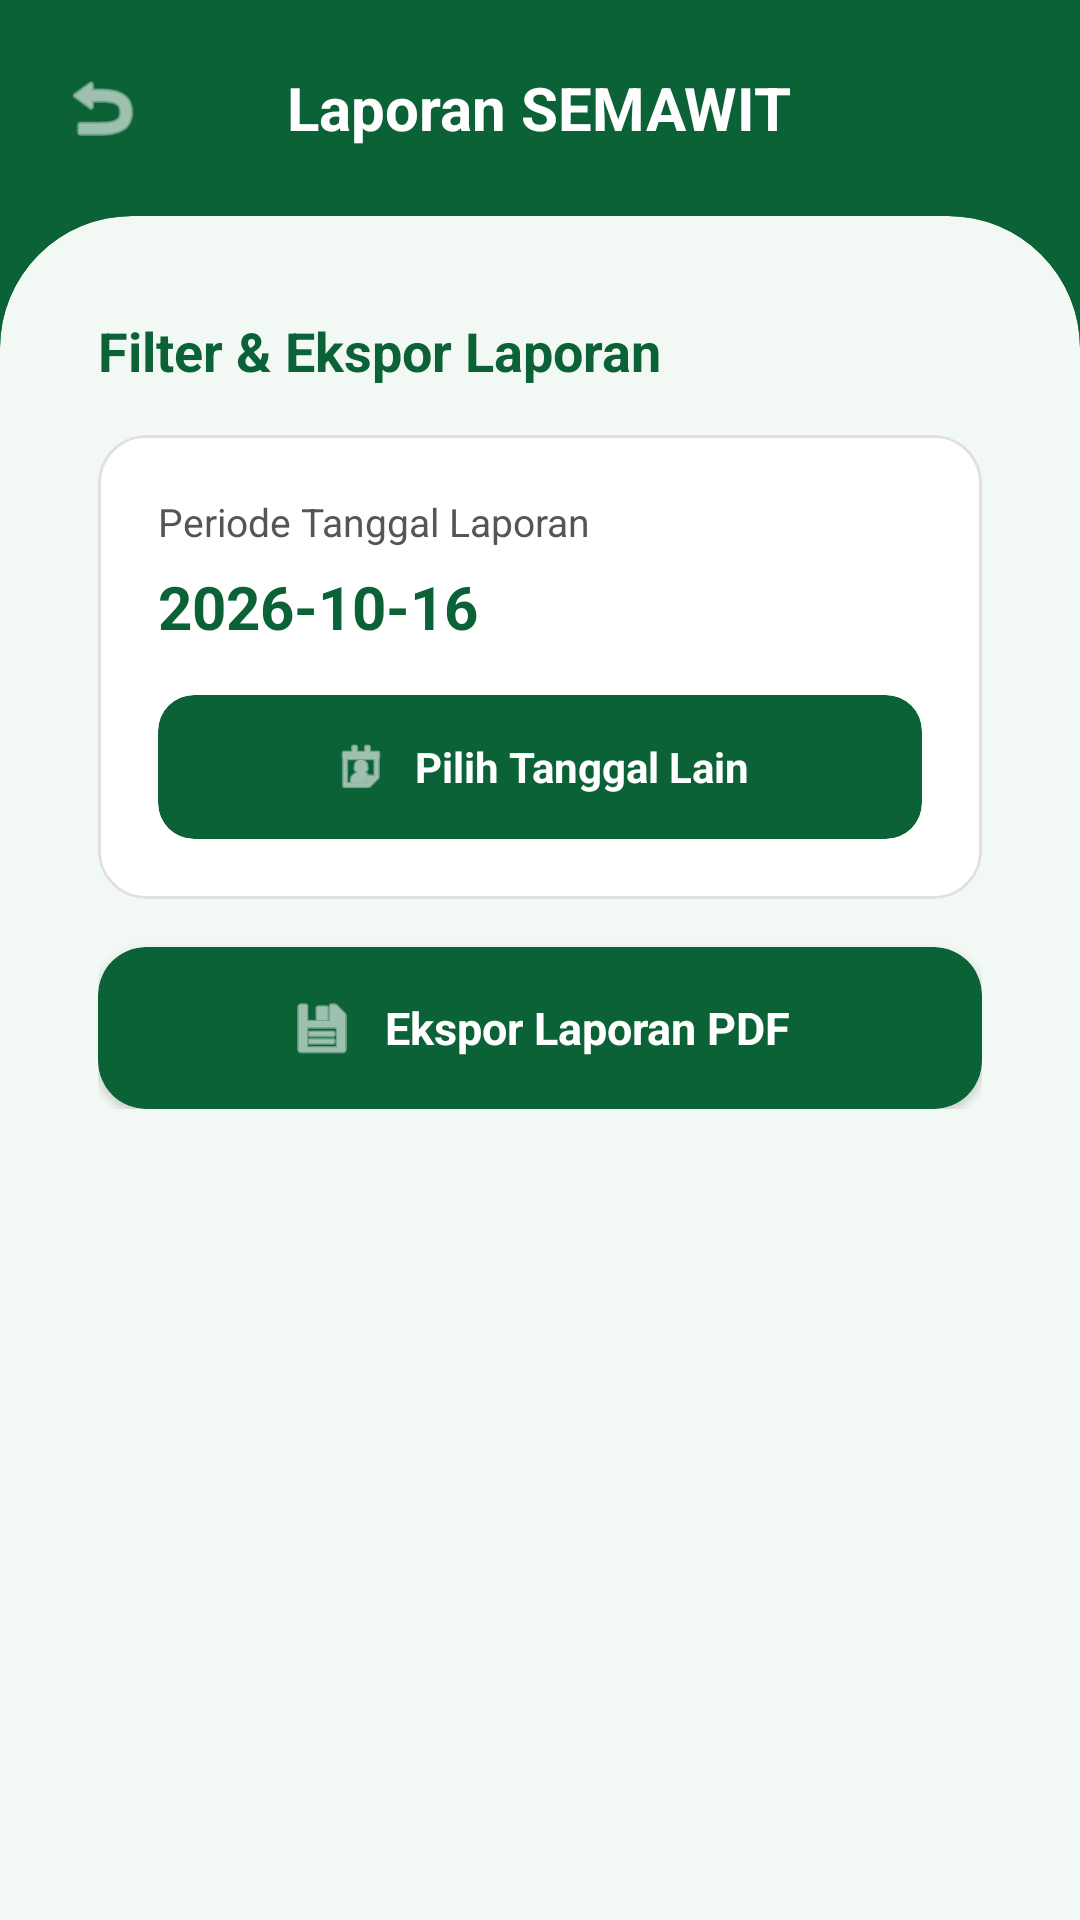

Android layout source for this screen:
<!-- AndroidManifest.xml: application theme Theme.IKABiskuat -->
<!-- res/layout/fragment_report.xml -->
<?xml version="1.0" encoding="utf-8"?>
<ScrollView xmlns:android="http://schemas.android.com/apk/res/android"
    xmlns:app="http://schemas.android.com/apk/res-auto"
    android:layout_width="match_parent"
    android:layout_height="match_parent"
    android:background="@color/semawit_green"
    android:fillViewport="true">

    <LinearLayout
        android:layout_width="match_parent"
        android:layout_height="wrap_content"
        android:orientation="vertical">

        
        <RelativeLayout
            android:layout_width="match_parent"
            android:layout_height="wrap_content"
            android:paddingHorizontal="20dp"
            android:paddingTop="20dp"
            android:paddingBottom="24dp">

            <ImageView
                android:id="@+id/btnBack"
                android:layout_width="28dp"
                android:layout_height="28dp"
                android:layout_alignParentStart="true"
                android:layout_centerVertical="true"
                android:src="@android:drawable/ic_menu_revert"
                app:tint="@color/white" />

            <TextView
                android:layout_width="wrap_content"
                android:layout_height="wrap_content"
                android:layout_centerInParent="true"
                android:text="Laporan SEMAWIT"
                android:textColor="@color/white"
                android:textSize="20sp"
                android:textStyle="bold" />
        </RelativeLayout>

        
        <com.google.android.material.card.MaterialCardView
            android:layout_width="match_parent"
            android:layout_height="match_parent"
            app:cardBackgroundColor="#F2F8F4"
            app:shapeAppearanceOverlay="@style/ShapeAppearance.TopRounded"
            app:strokeWidth="0dp">

            <LinearLayout
                android:layout_width="match_parent"
                android:layout_height="wrap_content"
                android:orientation="vertical"
                android:padding="20dp">

                <TextView
                    android:layout_width="wrap_content"
                    android:layout_height="wrap_content"
                    android:text="Filter &amp; Ekspor Laporan"
                    android:textColor="#0C6237"
                    android:textSize="18sp"
                    android:textStyle="bold" />

                
                <com.google.android.material.card.MaterialCardView
                    android:layout_width="match_parent"
                    android:layout_height="wrap_content"
                    android:layout_marginTop="16dp"
                    app:cardBackgroundColor="@color/white"
                    app:cardCornerRadius="16dp"
                    app:cardElevation="0dp"
                    app:strokeColor="#E0E0E0"
                    app:strokeWidth="1dp">

                    <LinearLayout
                        android:layout_width="match_parent"
                        android:layout_height="wrap_content"
                        android:orientation="vertical"
                        android:padding="20dp">

                        <TextView
                            android:layout_width="wrap_content"
                            android:layout_height="wrap_content"
                            android:text="Periode Tanggal Laporan"
                            android:textColor="#555555"
                            android:textSize="13sp" />

                        
                        <TextView
                            android:id="@+id/tvSelectedDate"
                            android:layout_width="wrap_content"
                            android:layout_height="wrap_content"
                            android:layout_marginTop="6dp"
                            android:text="2026-10-16"
                            android:textColor="#0C6237"
                            android:textSize="20sp"
                            android:textStyle="bold" />

                        
                        <com.google.android.material.card.MaterialCardView
                            android:id="@+id/btnSelectDate"
                            android:layout_width="match_parent"
                            android:layout_height="wrap_content"
                            android:layout_marginTop="16dp"
                            app:cardBackgroundColor="@color/semawit_btn_green"
                            app:cardCornerRadius="12dp"
                            app:cardElevation="0dp"
                            app:strokeWidth="0dp">

                            <LinearLayout
                                android:layout_width="match_parent"
                                android:layout_height="wrap_content"
                                android:gravity="center"
                                android:orientation="horizontal"
                                android:padding="14dp">

                                <ImageView
                                    android:layout_width="20dp"
                                    android:layout_height="20dp"
                                    android:src="@android:drawable/ic_menu_my_calendar"
                                    app:tint="@color/white" />

                                <TextView
                                    android:layout_width="wrap_content"
                                    android:layout_height="wrap_content"
                                    android:layout_marginStart="8dp"
                                    android:text="Pilih Tanggal Lain"
                                    android:textColor="@color/white"
                                    android:textSize="14sp"
                                    android:textStyle="bold" />
                            </LinearLayout>
                        </com.google.android.material.card.MaterialCardView>

                    </LinearLayout>
                </com.google.android.material.card.MaterialCardView>

                
                <com.google.android.material.card.MaterialCardView
                    android:id="@+id/btnExportPdf"
                    android:layout_width="match_parent"
                    android:layout_height="wrap_content"
                    android:layout_marginTop="16dp"
                    app:cardBackgroundColor="@color/semawit_btn_green"
                    app:cardCornerRadius="16dp"
                    app:cardElevation="2dp"
                    app:strokeWidth="0dp">

                    <LinearLayout
                        android:layout_width="match_parent"
                        android:layout_height="wrap_content"
                        android:gravity="center"
                        android:orientation="horizontal"
                        android:padding="16dp">

                        <ImageView
                            android:layout_width="22dp"
                            android:layout_height="22dp"
                            android:src="@android:drawable/ic_menu_save"
                            app:tint="@color/white" />

                        <TextView
                            android:layout_width="wrap_content"
                            android:layout_height="wrap_content"
                            android:layout_marginStart="10dp"
                            android:text="Ekspor Laporan PDF"
                            android:textColor="@color/white"
                            android:textSize="15sp"
                            android:textStyle="bold" />
                    </LinearLayout>
                </com.google.android.material.card.MaterialCardView>

            </LinearLayout>
        </com.google.android.material.card.MaterialCardView>
    </LinearLayout>
</ScrollView>
<!-- resources referenced by this layout -->
<resources>
  <color name="semawit_btn_green">#0C6237</color>
  <color name="semawit_green">#0C6237</color>
  <color name="white">#FFFFFFFF</color>
  <style name="ShapeAppearance.TopRounded" parent="ShapeAppearance.Material3.Corner.None">
          <item name="cornerSizeTopLeft">44dp</item>
          <item name="cornerSizeTopRight">44dp</item>
          <item name="cornerSizeBottomLeft">0dp</item>
          <item name="cornerSizeBottomRight">0dp</item>
      </style>
  <style name="Theme.IKABiskuat" parent="Base.Theme.IKABiskuat" />
  <style name="Base.Theme.IKABiskuat" parent="Theme.Material3.DayNight.NoActionBar" />
</resources>
